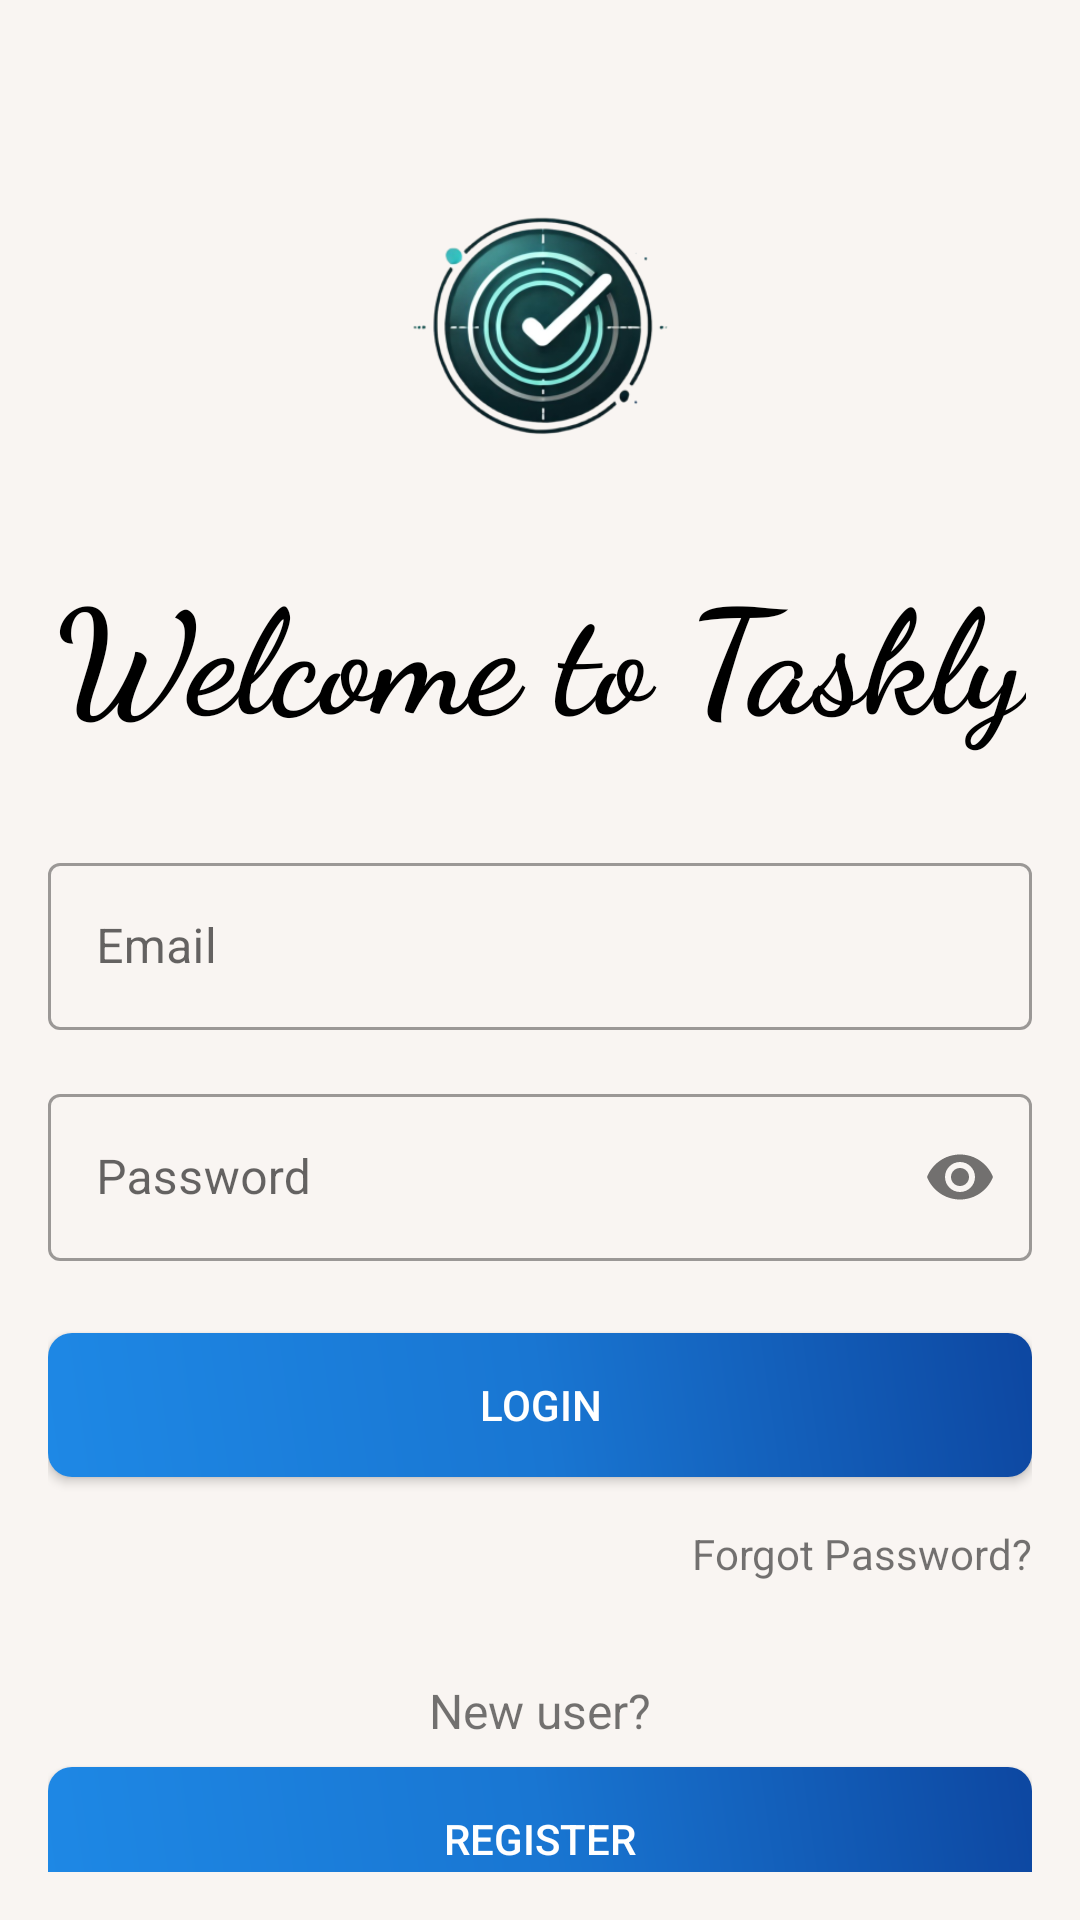

The Android layout XML behind this screen, and the referenced resources:
<!-- AndroidManifest.xml: application theme Theme.Taskly -->
<!-- res/layout/fragment_login.xml -->
<?xml version="1.0" encoding="utf-8"?>
<androidx.constraintlayout.widget.ConstraintLayout xmlns:android="http://schemas.android.com/apk/res/android"
    xmlns:app="http://schemas.android.com/apk/res-auto"
    xmlns:tools="http://schemas.android.com/tools"
    android:layout_width="match_parent"
    android:layout_height="match_parent"
    android:padding="16dp"
    tools:context=".ui.login.LoginFragment">

    <ImageView
        android:id="@+id/loginLogo"
        android:layout_width="120dp"
        android:layout_height="120dp"
        android:src="@mipmap/ic_launcher_foreground"
        app:layout_constraintTop_toTopOf="parent"
        app:layout_constraintStart_toStartOf="parent"
        app:layout_constraintEnd_toEndOf="parent"
        android:layout_marginTop="32dp"
        android:contentDescription="App Logo" />

    <TextView
        android:id="@+id/companyName"
        android:layout_width="wrap_content"
        android:layout_height="wrap_content"
        android:text="Welcome to Taskly"
        android:fontFamily="cursive"
        android:textSize="48sp"
        android:textColor="?attr/colorOnSurface"
        android:textStyle="bold"
        android:layout_marginTop="16dp"
        app:layout_constraintTop_toBottomOf="@id/loginLogo"
        app:layout_constraintStart_toStartOf="parent"
        app:layout_constraintEnd_toEndOf="parent" />

    <com.google.android.material.textfield.TextInputLayout
        android:id="@+id/emailLayout"
        style="@style/Widget.MaterialComponents.TextInputLayout.OutlinedBox"
        android:layout_width="0dp"
        android:layout_height="wrap_content"
        android:layout_marginTop="32dp"
        android:hint="Email"
        app:layout_constraintTop_toBottomOf="@id/companyName"
        app:layout_constraintStart_toStartOf="parent"
        app:layout_constraintEnd_toEndOf="parent">

        <com.google.android.material.textfield.TextInputEditText
            android:id="@+id/emailEdit"
            android:layout_width="match_parent"
            android:layout_height="wrap_content"
            android:inputType="textEmailAddress" />
    </com.google.android.material.textfield.TextInputLayout>

    <com.google.android.material.textfield.TextInputLayout
        android:id="@+id/passwordLayout"
        style="@style/Widget.MaterialComponents.TextInputLayout.OutlinedBox"
        android:layout_width="0dp"
        android:layout_height="wrap_content"
        android:layout_marginTop="16dp"
        android:hint="Password"
        app:passwordToggleEnabled="true"
        app:passwordToggleContentDescription="@string/toggle_password_visibility"
        app:layout_constraintTop_toBottomOf="@id/emailLayout"
        app:layout_constraintStart_toStartOf="parent"
        app:layout_constraintEnd_toEndOf="parent">

        <com.google.android.material.textfield.TextInputEditText
            android:id="@+id/passwordEdit"
            android:layout_width="match_parent"
            android:layout_height="wrap_content"
            android:inputType="textPassword" />
    </com.google.android.material.textfield.TextInputLayout>

    <androidx.appcompat.widget.AppCompatButton
        android:id="@+id/loginButton"
        android:layout_width="0dp"
        android:layout_height="wrap_content"
        android:text="Login"
        android:background="@drawable/button_background_blue"
        android:textColor="@android:color/white"
        android:layout_marginTop="24dp"
        app:layout_constraintTop_toBottomOf="@id/passwordLayout"
        app:layout_constraintStart_toStartOf="parent"
        app:layout_constraintEnd_toEndOf="parent" />

    <TextView
        android:id="@+id/forgotPasswordText"
        android:layout_width="wrap_content"
        android:layout_height="wrap_content"
        android:text="Forgot Password?"
        android:layout_marginTop="16dp"
        app:layout_constraintTop_toBottomOf="@id/loginButton"
        app:layout_constraintEnd_toEndOf="parent" />

    <TextView
        android:id="@+id/newUserText"
        android:layout_width="wrap_content"
        android:layout_height="wrap_content"
        android:text="New user?"
        android:textSize="16sp"
        android:layout_marginTop="32dp"
        app:layout_constraintTop_toBottomOf="@id/forgotPasswordText"
        app:layout_constraintStart_toStartOf="parent"
        app:layout_constraintEnd_toEndOf="parent" />

    <androidx.appcompat.widget.AppCompatButton
        android:id="@+id/registerButton"
        android:layout_width="0dp"
        android:layout_height="wrap_content"
        android:text="Register"
        android:background="@drawable/button_background_blue"
        android:textColor="@android:color/white"
        android:layout_marginTop="8dp"
        app:layout_constraintTop_toBottomOf="@id/newUserText"
        app:layout_constraintStart_toStartOf="parent"
        app:layout_constraintEnd_toEndOf="parent" />
    <TextView
        android:id="@+id/backButton"
        android:layout_width="wrap_content"
        android:layout_height="wrap_content"
        android:text="Back"
        android:textColor="?attr/colorOnSurface"
        android:textSize="16sp"
        android:padding="8dp"
        android:textStyle="bold"
        android:drawablePadding="4dp"
        android:drawableStart="@drawable/ic_arrow_back"
        app:layout_constraintBottom_toBottomOf="parent"
        app:layout_constraintStart_toStartOf="parent"
        android:layout_marginBottom="8dp" />

</androidx.constraintlayout.widget.ConstraintLayout>
<!-- resources referenced by this layout -->
<resources>
  <!-- drawable button_background_blue (drawable) -->
  <?xml version="1.0" encoding="utf-8"?>
  <shape xmlns:android="http://schemas.android.com/apk/res/android"
      android:shape="rectangle">
      <gradient
          android:angle="45"
          android:startColor="#1E88E5"
          android:centerColor="#1976D2"
          android:endColor="#0D47A1"
          android:type="linear" />
      <corners android:radius="8dp" />
  </shape>
  <!-- mipmap ic_launcher_foreground: webp bitmap (mipmap-hdpi, 14198 bytes) -->
  <string name="toggle_password_visibility">Toggle password visibility</string>
  <style name="Theme.Taskly" parent="Theme.MaterialComponents.DayNight.NoActionBar">
  
          <item name="colorPrimary">@color/teal_1</item>
          <item name="colorPrimaryVariant">@color/teal_1</item>
          <item name="colorOnPrimary">@color/white</item>
  
          <item name="colorSecondary">#80CBC4</item>
          <item name="colorSecondaryVariant">@color/white</item>
          <item name="colorOnSecondary">@color/black</item>
  
          <item name="android:statusBarColor">@color/background_color</item>
          <item name="android:windowLightStatusBar">true</item>
          <item name="android:navigationBarColor">@color/background_color</item>
          <item name="android:windowBackground">@color/background_color</item>
          <item name="colorSurface">@color/background_color</item>
          <item name="materialCardViewStyle">@style/Widget.App.CardView</item>
  
      </style>
  <color name="teal_1">#FF03DAC5</color>
  <color name="white">#FFFFFFFF</color>
  <color name="black">#FF000000</color>
  <color name="background_color">#f9f5f2</color>
  <style name="Widget.App.CardView" parent="Widget.MaterialComponents.CardView">
          <item name="cardBackgroundColor">@color/white</item>
      </style>
</resources>
